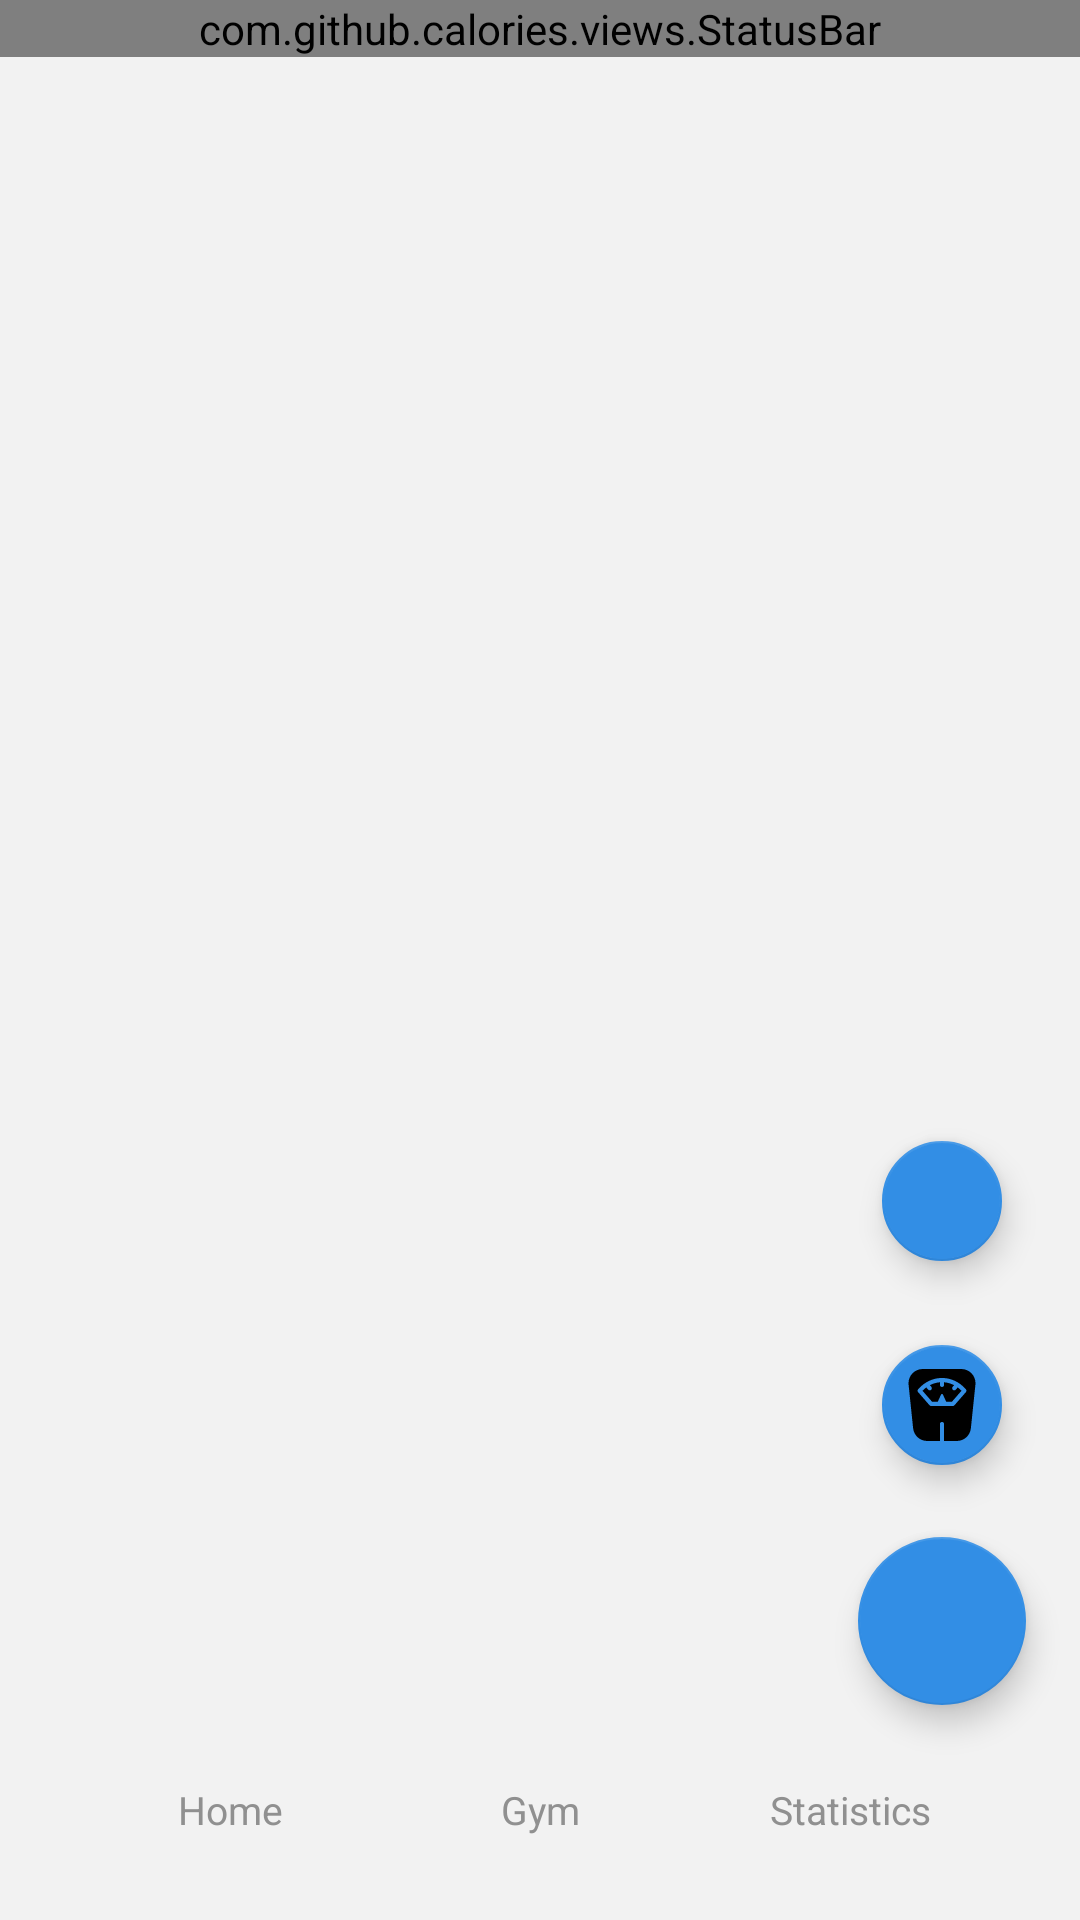

Produce the Android XML layout that renders to this screen, including the resource entries it uses.
<!-- AndroidManifest.xml: application theme Theme.Digestion -->
<!-- res/layout/activity_main.xml -->
<?xml version="1.0" encoding="utf-8"?>
<androidx.constraintlayout.widget.ConstraintLayout xmlns:android="http://schemas.android.com/apk/res/android"
    xmlns:app="http://schemas.android.com/apk/res-auto"
    xmlns:tools="http://schemas.android.com/tools"
    android:layout_width="match_parent"
    android:layout_height="match_parent"
    android:background="@color/colorPrimary"
    tools:context=".activities.MainActivity">


    <LinearLayout
        app:layout_constraintTop_toTopOf="parent"
        android:layout_width="match_parent"
        android:layout_height="match_parent"
        android:orientation="vertical">

        <com.github.calories.views.StatusBar
            android:layout_width="match_parent"
            android:layout_height="wrap_content"
            app:rightIcon="@drawable/ic_settings"
            app:title="Home"/>

        <FrameLayout
            android:id="@+id/contentFrame"
            android:layout_width="match_parent"
            android:layout_height="match_parent" />

    </LinearLayout>



    
    

    <LinearLayout
        android:id="@+id/fab_container"
        android:gravity="center_horizontal"
        android:layout_gravity="bottom|end|right"
        android:orientation="vertical"
        android:layout_width="wrap_content"
        android:layout_height="wrap_content"
        app:layout_constraintBottom_toTopOf="@id/bottom_bar"
        app:layout_constraintRight_toRightOf="parent"
        >

        <com.google.android.material.floatingactionbutton.FloatingActionButton
            android:id="@+id/fabFood"
            android:layout_width="wrap_content"
            android:layout_height="wrap_content"
            android:layout_centerInParent="true"
            android:layout_margin="10dp"
            android:src="@drawable/ic_food"
            android:tint="@color/textColorSecondary"
            app:backgroundTint="@color/colorAccent"
            app:fabSize="mini"
            app:rippleColor="@color/white" />

        <com.google.android.material.floatingactionbutton.FloatingActionButton
            android:id="@+id/fabScale"
            android:layout_width="wrap_content"
            android:layout_height="wrap_content"
            android:layout_margin="10dp"
            android:src="@drawable/ic_weighing_scale"
            android:tint="@color/textColorSecondary"
            app:backgroundTint="@color/colorAccent"
            app:fabSize="mini"
            app:rippleColor="@color/white" />

        <com.google.android.material.floatingactionbutton.FloatingActionButton
            android:layout_width="wrap_content"
            android:layout_height="wrap_content"
            app:fabSize="normal"
            android:id="@+id/fabMenu"
            android:src="@drawable/plus"
            android:tint="@color/textColorSecondary"
            app:backgroundTint="@color/colorAccent"
            app:rippleColor="@color/white"
            android:layout_marginLeft="18dp"
            android:layout_marginTop="10dp"
            android:layout_marginRight="18dp"
            android:layout_marginBottom="18dp"/>

    </LinearLayout>

    
    <LinearLayout
        android:layout_marginVertical="20dp"
        app:layout_constraintBottom_toBottomOf="parent"
        android:id="@+id/bottom_bar"
        android:layout_width="match_parent"
        android:layout_height="wrap_content"
        android:orientation="horizontal">

        <androidx.cardview.widget.CardView
            android:layout_gravity="center"
            app:cardElevation="0dp"
            app:cardBackgroundColor="@android:color/transparent"
            app:cardCornerRadius="25dp"
            android:layout_width="0dp"
            android:layout_weight="1"
            android:layout_height="wrap_content"
            android:layout_marginStart="@dimen/side_margin">
            <TextView
                android:id="@+id/home"
                android:text="Home"
                android:textSize="13dp"
                android:paddingHorizontal="10dp"
                android:paddingVertical="8dp"
                android:textColor="@color/grey"
                android:layout_width="match_parent"
                android:gravity="center"
                android:layout_height="match_parent"
                android:clickable="true"
                android:focusable="true"
                android:background="?android:attr/selectableItemBackground"/>

        </androidx.cardview.widget.CardView>

        <androidx.cardview.widget.CardView
            android:layout_gravity="center"
            app:cardElevation="0dp"
            app:cardBackgroundColor="@android:color/transparent"
            app:cardCornerRadius="25dp"
            android:layout_width="0dp"
            android:layout_weight="1"
            android:layout_height="wrap_content">
            <TextView
                android:id="@+id/gym"
                android:text="Gym"
                android:textSize="13dp"
                android:paddingHorizontal="10dp"
                android:paddingVertical="8dp"
                android:textColor="@color/grey"
                android:layout_width="match_parent"
                android:gravity="center"
                android:layout_height="match_parent"
                android:clickable="true"
                android:focusable="true"
                android:background="?android:attr/selectableItemBackground"/>

        </androidx.cardview.widget.CardView>

        <androidx.cardview.widget.CardView
            android:layout_gravity="center"
            app:cardElevation="0dp"
            app:cardBackgroundColor="@android:color/transparent"
            app:cardCornerRadius="25dp"

            android:layout_width="0dp"
            android:layout_weight="1"
            android:layout_height="wrap_content"
            android:layout_marginEnd="@dimen/side_margin">
            <TextView
                android:id="@+id/stats"
                android:text="Statistics"
                android:textSize="13dp"
                android:paddingHorizontal="10dp"
                android:paddingVertical="8dp"
                android:textColor="@color/grey"
                android:layout_width="match_parent"
                android:gravity="center"
                android:layout_height="match_parent"
                android:clickable="true"
                android:focusable="true"
                android:background="?android:attr/selectableItemBackground"/>
        </androidx.cardview.widget.CardView>




    </LinearLayout>



</androidx.constraintlayout.widget.ConstraintLayout>
<!-- resources referenced by this layout -->
<resources>
  <color name="blue">#328EE5</color>
  <color name="colorAccent">@color/blue</color>
  <color name="colorPrimary">@color/background</color>
  <color name="grey">#909090</color>
  <color name="textColorSecondary">@color/arsenic</color>
  <color name="white">#FCFCFC</color>
  <dimen name="side_margin">25dp</dimen>
  <!-- drawable ic_weighing_scale (drawable) -->
  <vector xmlns:android="http://schemas.android.com/apk/res/android"
      android:width="512dp"
      android:height="512dp"
      android:viewportWidth="512"
      android:viewportHeight="512">
    <path
        android:fillColor="#FF000000"
        android:pathData="m393.3,0h-274.6c-59.824,0 -106.498,51.723 -100.315,111.167l32.297,310.494c5.341,51.336 48.651,90.339 100.316,90.339h90.002v-120.523c0,-8.276 6.716,-14.985 15,-14.985s15,6.709 15,14.985v120.523h90.002c51.665,0 94.975,-39.003 100.315,-90.339l32.297,-310.494c6.184,-59.444 -40.49,-111.167 -100.314,-111.167zM426.16,164.184 L344.427,258.039c-2.85,3.271 -6.977,5.15 -11.317,5.15h-154.22c-4.341,0 -8.468,-1.878 -11.317,-5.15l-81.733,-93.855c-4.911,-5.639 -4.911,-14.031 0,-19.671 45.32,-52.042 105.751,-80.702 170.16,-80.702s124.84,28.661 170.16,80.703c4.911,5.639 4.911,14.031 0,19.67z"/>
    <path
        android:fillColor="#FF000000"
        android:pathData="m367.69,131.09 l-13.014,15.404c-2.967,3.555 -7.233,5.39 -11.529,5.39 -3.387,0 -6.792,-1.139 -9.598,-3.475 -6.362,-5.299 -7.221,-14.748 -1.916,-21.105l10.115,-12.357c-22.174,-11.539 -46.047,-18.533 -70.748,-20.55v18.455c0,8.276 -6.716,14.985 -15,14.985s-15,-6.709 -15,-14.985v-18.455c-24.701,2.017 -48.574,9.011 -70.749,20.549l10.115,12.357c5.305,6.357 4.446,15.806 -1.916,21.105 -2.805,2.335 -6.211,3.475 -9.598,3.475 -4.297,0 -8.562,-1.835 -11.529,-5.39l-13.063,-15.368c-9.451,6.931 -18.474,14.774 -26.981,23.499l68.442,78.594h39.945l23.557,-50.974c2.668,-5.774 10.883,-5.774 13.551,0l23.557,50.974h39.945l68.442,-78.594c-8.518,-8.739 -17.558,-16.594 -27.028,-23.534z"/>
  </vector>
  <style name="Theme.Digestion" parent="Theme.MaterialComponents.DayNight.NoActionBar">
          
          <item name="android:statusBarColor" tools:targetApi="l">@color/colorPrimary</item>
          
          <item name="windowNoTitle">true</item>
          <item name="windowActionBar">false</item>
          <item name="android:windowLightStatusBar">true</item>
      </style>
  <color name="background">#F2F2F2</color>
  <color name="arsenic">#2D2D2D</color>
</resources>
